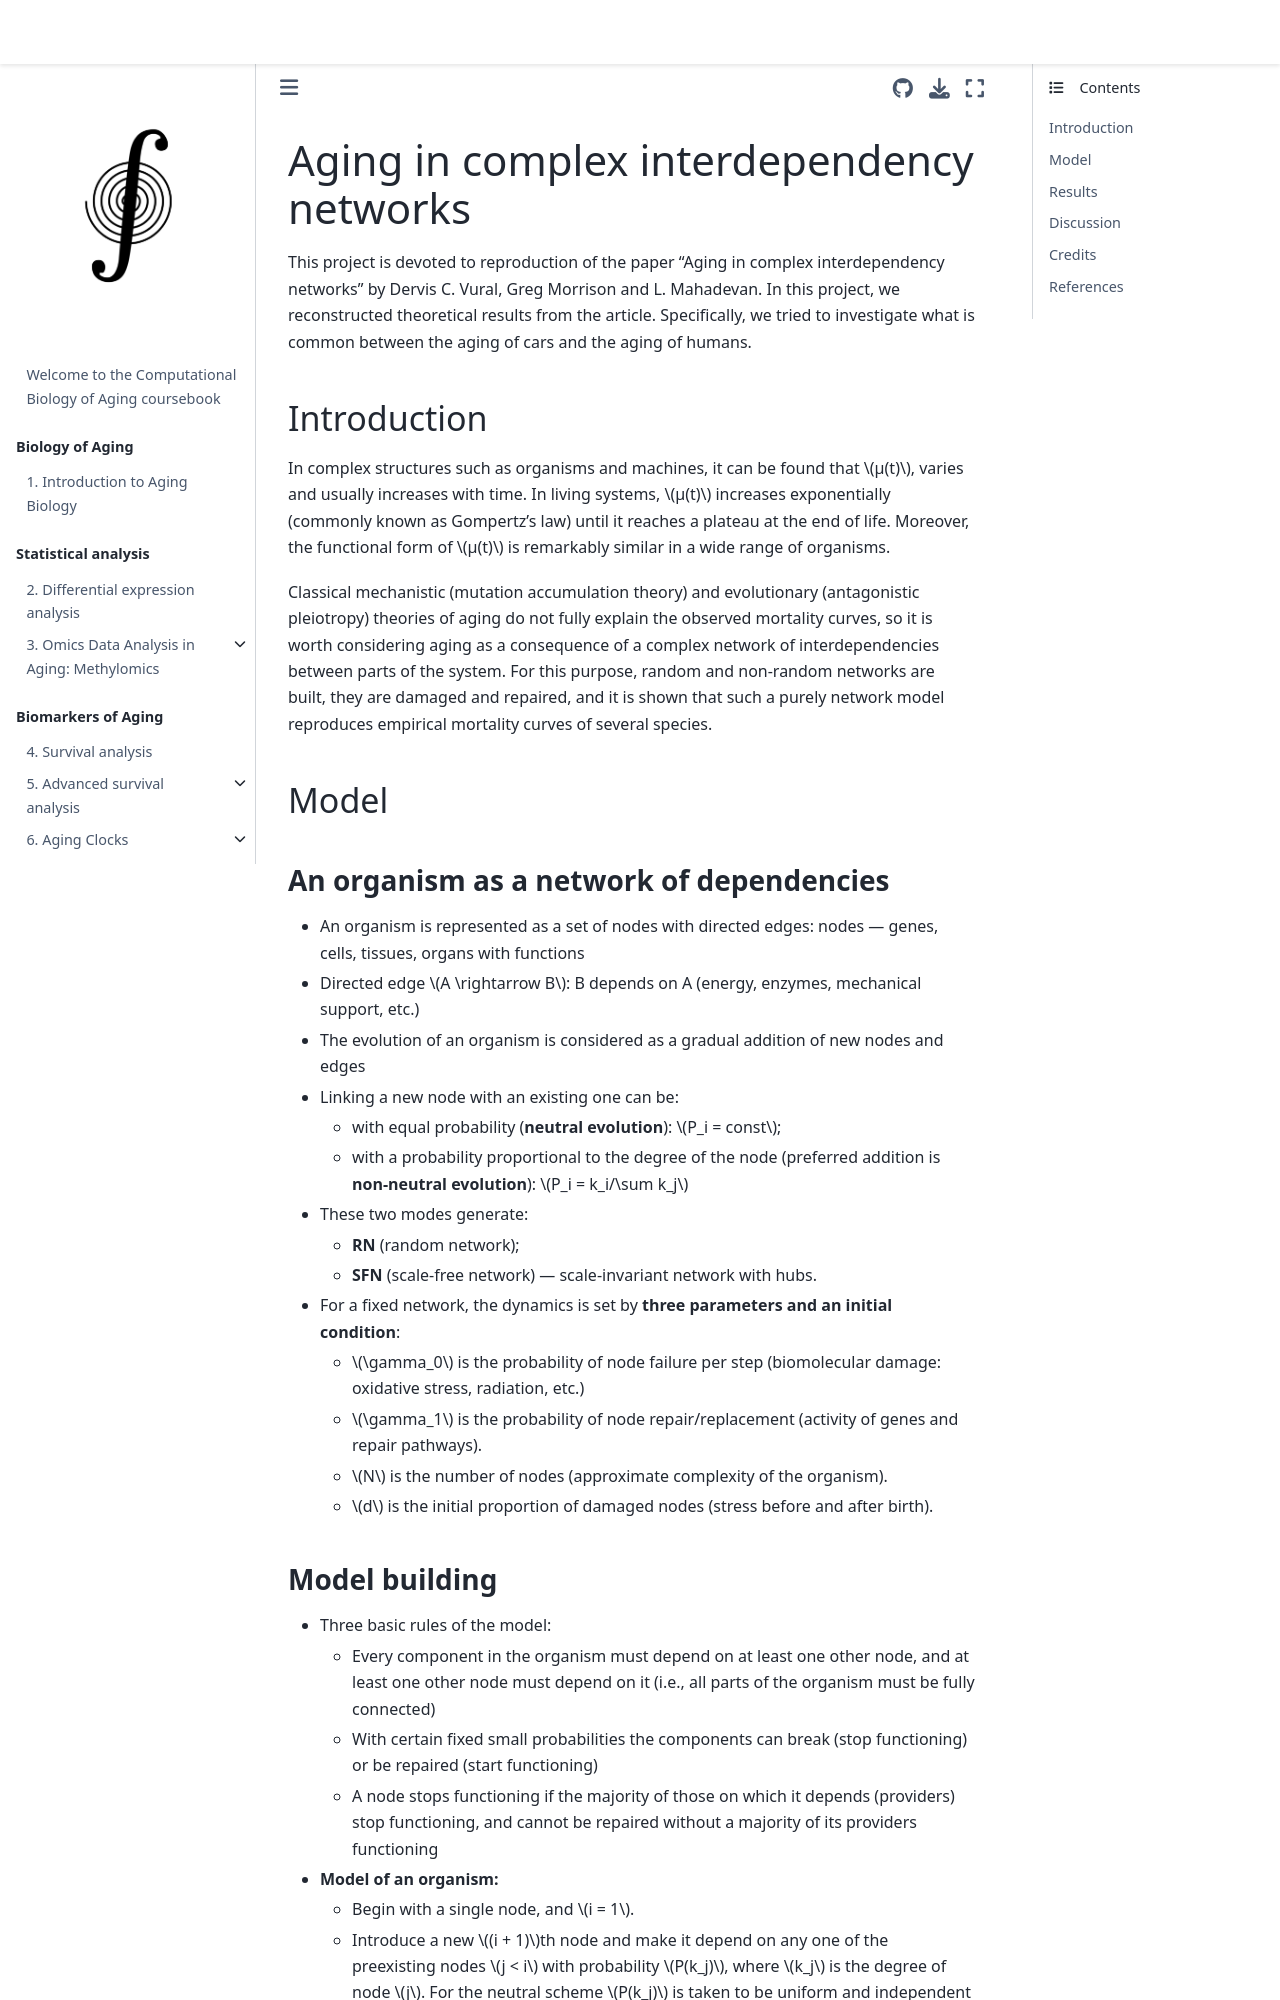

repository: ComputationalAgingLab/computational_aging_course · page: projects/2025/network/report.html · generator: jekyll

# Aging in complex interdependency networks

This project is devoted to reproduction of the paper "Aging in complex interdependency networks" by Dervis C. Vural, Greg Morrison and L. Mahadevan. In this project, we reconstructed theoretical results from the article. Specifically, we tried to investigate what is common between the aging of cars and the aging of humans.

## Introduction

In complex structures such as organisms and machines, it can be found that $μ(t)$, varies and usually increases with time. In living systems, $μ(t)$ increases exponentially (commonly known as Gompertz's law) until it reaches a plateau at the end of life. Moreover, the functional form of $μ(t)$ is remarkably similar in a wide range of organisms.

Classical mechanistic (mutation accumulation theory) and evolutionary (antagonistic pleiotropy) theories of aging do not fully explain the observed mortality curves, so it is worth considering aging as a consequence of a complex network of interdependencies between parts of the system. For this purpose, random and non-random networks are built, they are damaged and repaired, and it is shown that such a purely network model reproduces empirical mortality curves of several species.

## Model
